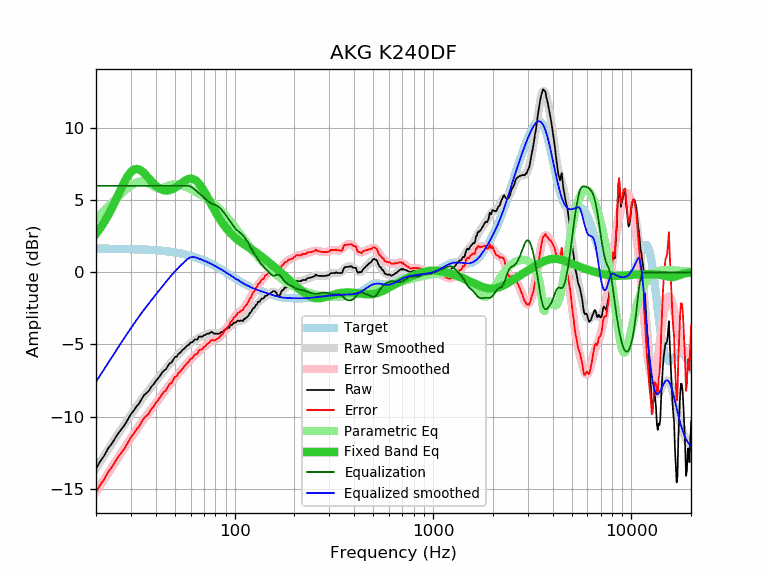

The file beside this chart, header and first rows:
frequency, raw, error, smoothed, error_smoothed, equalization, parametric_eq, equalized_raw, equalized_smoothed, target
20, -13.63, -15.27, -13.59, -15.23, 6.00, 2.67, -7.63, -7.59, 1.64
21, -13.11, -14.75, -13.14, -14.78, 6.00, 3.06, -7.11, -7.14, 1.64
22, -12.72, -14.35, -12.71, -14.34, 6.00, 3.48, -6.72, -6.71, 1.64
23, -12.22, -13.85, -12.29, -13.92, 6.00, 3.94, -6.22, -6.29, 1.63
24, -11.90, -13.53, -11.89, -13.52, 6.00, 4.43, -5.90, -5.89, 1.63
25, -11.50, -13.13, -11.52, -13.14, 6.00, 4.93, -5.50, -5.52, 1.63
26, -11.14, -12.76, -11.16, -12.78, 6.00, 5.43, -5.14, -5.16, 1.62
27, -10.84, -12.46, -10.82, -12.44, 6.00, 5.91, -4.84, -4.82, 1.62
28, -10.55, -12.17, -10.49, -12.10, 6.00, 6.34, -4.55, -4.49, 1.62
29, -10.19, -11.80, -10.17, -11.79, 6.00, 6.70, -4.19, -4.17, 1.61
30, -9.83, -11.44, -9.87, -11.48, 6.00, 6.96, -3.83, -3.87, 1.61
31, -9.59, -11.19, -9.59, -11.19, 6.00, 7.12, -3.59, -3.59, 1.60
32, -9.31, -10.91, -9.31, -10.91, 6.00, 7.17, -3.31, -3.31, 1.60
33, -9.09, -10.68, -9.06, -10.65, 6.00, 7.13, -3.09, -3.06, 1.59
34, -8.78, -10.36, -8.81, -10.39, 6.00, 7.02, -2.78, -2.81, 1.58
35, -8.51, -10.08, -8.58, -10.15, 6.00, 6.86, -2.51, -2.58, 1.58
36, -8.37, -9.94, -8.36, -9.93, 6.00, 6.68, -2.37, -2.36, 1.57
37, -8.21, -9.77, -8.15, -9.71, 6.00, 6.50, -2.21, -2.15, 1.56
38, -7.93, -9.48, -7.94, -9.49, 6.00, 6.32, -1.93, -1.94, 1.55
39, -7.78, -9.32, -7.75, -9.29, 6.00, 6.15, -1.78, -1.75, 1.54
40, -7.55, -9.08, -7.55, -9.08, 6.00, 6.01, -1.55, -1.55, 1.53
41, -7.37, -8.89, -7.37, -8.89, 6.00, 5.89, -1.37, -1.37, 1.52
42, -7.19, -8.69, -7.19, -8.69, 6.00, 5.80, -1.19, -1.19, 1.51
43, -6.97, -8.46, -7.01, -8.50, 6.00, 5.73, -0.97, -1.01, 1.49
44, -6.82, -8.30, -6.84, -8.32, 6.00, 5.69, -0.82, -0.84, 1.48
45, -6.73, -8.19, -6.67, -8.14, 6.00, 5.67, -0.73, -0.67, 1.46
46, -6.52, -7.97, -6.51, -7.96, 6.00, 5.67, -0.52, -0.51, 1.45
47, -6.31, -7.74, -6.36, -7.79, 6.00, 5.70, -0.31, -0.36, 1.43
48, -6.27, -7.68, -6.21, -7.63, 6.00, 5.74, -0.27, -0.21, 1.42
49, -6.07, -7.47, -6.07, -7.47, 6.00, 5.79, -0.07, -0.07, 1.40
50, -5.87, -7.25, -5.94, -7.32, 6.00, 5.86, 0.13, 0.06, 1.38
51, -5.86, -7.22, -5.81, -7.17, 6.00, 5.94, 0.14, 0.19, 1.36
52, -5.66, -7.00, -5.69, -7.03, 6.00, 6.02, 0.34, 0.31, 1.34
53, -5.60, -6.92, -5.57, -6.89, 6.00, 6.10, 0.40, 0.43, 1.32
54, -5.46, -6.75, -5.46, -6.76, 6.00, 6.19, 0.54, 0.54, 1.29
55, -5.36, -6.63, -5.36, -6.63, 6.00, 6.27, 0.64, 0.64, 1.27
56, -5.26, -6.50, -5.25, -6.50, 6.00, 6.34, 0.74, 0.75, 1.25
57, -5.16, -6.38, -5.16, -6.38, 6.00, 6.40, 0.84, 0.84, 1.22
58, -5.06, -6.25, -5.07, -6.26, 6.00, 6.45, 0.94, 0.93, 1.19
59, -5.00, -6.17, -4.98, -6.15, 5.98, 6.48, 0.98, 1.00, 1.17
60, -4.86, -6.00, -4.90, -6.04, 5.94, 6.49, 1.08, 1.04, 1.14
61, -4.86, -5.97, -4.83, -5.94, 5.88, 6.48, 1.02, 1.06, 1.11
62, -4.76, -5.84, -4.76, -5.84, 5.81, 6.46, 1.05, 1.05, 1.08
63, -4.66, -5.71, -4.70, -5.75, 5.74, 6.41, 1.08, 1.04, 1.05
64, -4.66, -5.68, -4.64, -5.66, 5.66, 6.34, 1.00, 1.02, 1.02
65, -4.66, -5.65, -4.59, -5.57, 5.57, 6.26, 0.91, 0.99, 0.99
66, -4.46, -5.41, -4.54, -5.49, 5.49, 6.16, 1.03, 0.95, 0.95
67, -4.46, -5.38, -4.49, -5.41, 5.41, 6.04, 0.95, 0.92, 0.92
68, -4.46, -5.34, -4.45, -5.33, 5.33, 5.92, 0.87, 0.88, 0.88
69, -4.46, -5.31, -4.41, -5.26, 5.26, 5.78, 0.80, 0.85, 0.85
70, -4.36, -5.17, -4.37, -5.18, 5.18, 5.64, 0.82, 0.81, 0.81
71, -4.36, -5.14, -4.33, -5.10, 5.10, 5.50, 0.75, 0.78, 0.78
72, -4.28, -5.02, -4.29, -5.03, 5.03, 5.35, 0.75, 0.74, 0.74
73, -4.26, -4.96, -4.26, -4.96, 4.96, 5.20, 0.70, 0.70, 0.70
74, -4.26, -4.92, -4.23, -4.90, 4.90, 5.05, 0.64, 0.66, 0.66
75, -4.20, -4.82, -4.22, -4.84, 4.84, 4.90, 0.64, 0.62, 0.62
76, -4.15, -4.73, -4.21, -4.79, 4.79, 4.75, 0.64, 0.59, 0.59
77, -4.15, -4.69, -4.21, -4.75, 4.75, 4.60, 0.60, 0.55, 0.55
78, -4.21, -4.71, -4.21, -4.72, 4.72, 4.46, 0.51, 0.51, 0.51
79, -4.26, -4.72, -4.23, -4.69, 4.69, 4.33, 0.43, 0.47, 0.47
... 553 more rows
